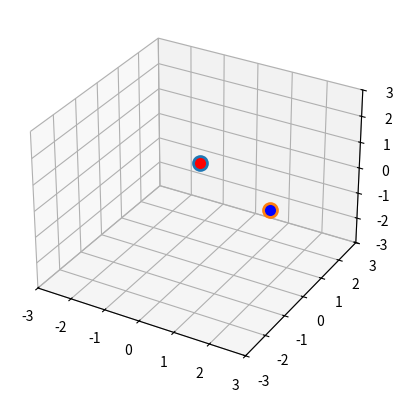

Write the Python code that produced this figure. (Note: this script raises an exception after producing the figure.)
import matplotlib.pyplot as plt
from mpl_toolkits.mplot3d import Axes3D
import numpy as np

# Define masses and initial positions
m1, m2 = 1, 2  # Masses of the bodies
x1, y1, z1 = 0, 0, 1  # Initial position of body 1
x2, y2, z2 = 2, 0, 0  # Initial position of body 2

# Simulation parameters (adjust for desired animation)
dt = 0.01  # Time step
total_time = 10  # Total simulation time

# Initialize positions and velocities
positions = np.array([[x1, y1, z1], [x2, y2, z2]])  # Initial positions
positions = positions.astype(float)  # Convert to floating-point type
velocities = np.zeros((2, 3))  # Initial velocities are zero

# Function to calculate gravitational force
def gravity_force(m1, m2, r1, r2):
  G = 6.6743e-11  # Gravitational constant
  r = r2 - r1
  distance = np.linalg.norm(r)
  return G * m1 * m2 * r / (distance**3)

# Main animation loop
fig = plt.figure()
ax = fig.add_subplot(111, projection='3d')
ax.set_xlim3d(-3, 3)
ax.set_ylim3d(-3, 3)
ax.set_zlim3d(-3, 3)

# Plot initial positions
body1, = ax.plot([x1], [y1], [z1], 'o', markersize=10, markerfacecolor='red', markeredgewidth=2)
body2, = ax.plot([x2], [y2], [z2], 'o', markersize=10, markerfacecolor='blue', markeredgewidth=2)

# Animation loop
for t in np.arange(0, total_time, dt):
  # Update forces and velocities
  force1 = gravity_force(m1, m2, positions[0], positions[1])
  force2 = -force1  # Gravitational force is mutual
  velocities += dt * np.array([force1 / m1, force2 / m2])

  # Update positions
  positions += dt * velocities

  # Update plot data

  # Check your Matplotlib version for the appropriate method:
  # Newer Matplotlib versions (use set_data)
  # body1.set_data(positions[0, :2], positions[0, 2])
  # body2.set_data(positions[1, :2], positions[1, 2])

  body1.set_data(positions[0, :2], positions[0, 2])  # Pass x and y as tuple, z separately
  body2.set_data(positions[1, :2], positions[1, 2])

  # Draw vectors (adjust scaling and style as needed)
  arrow1 = ax.arrow(positions[0, 0], positions[0, 1], positions[0, 2], 
                    velocities[0, 0], velocities[0, 1], velocities[0, 2],
                    color='red', linewidth=2)
  arrow2 = ax.arrow(positions[1, 0], positions[1, 1], positions[1, 2], 
                    velocities[1, 0], velocities[1, 1], velocities[1, 2],
                    color='blue', linewidth=2)

  # Clear previous arrows for smoother animation
  ax.clear_arrow3d(arrow1)
  ax.clear_arrow3d(arrow2)

  plt.pause(0.001)  # Adjust pause time for desired animation speed

plt.show()
